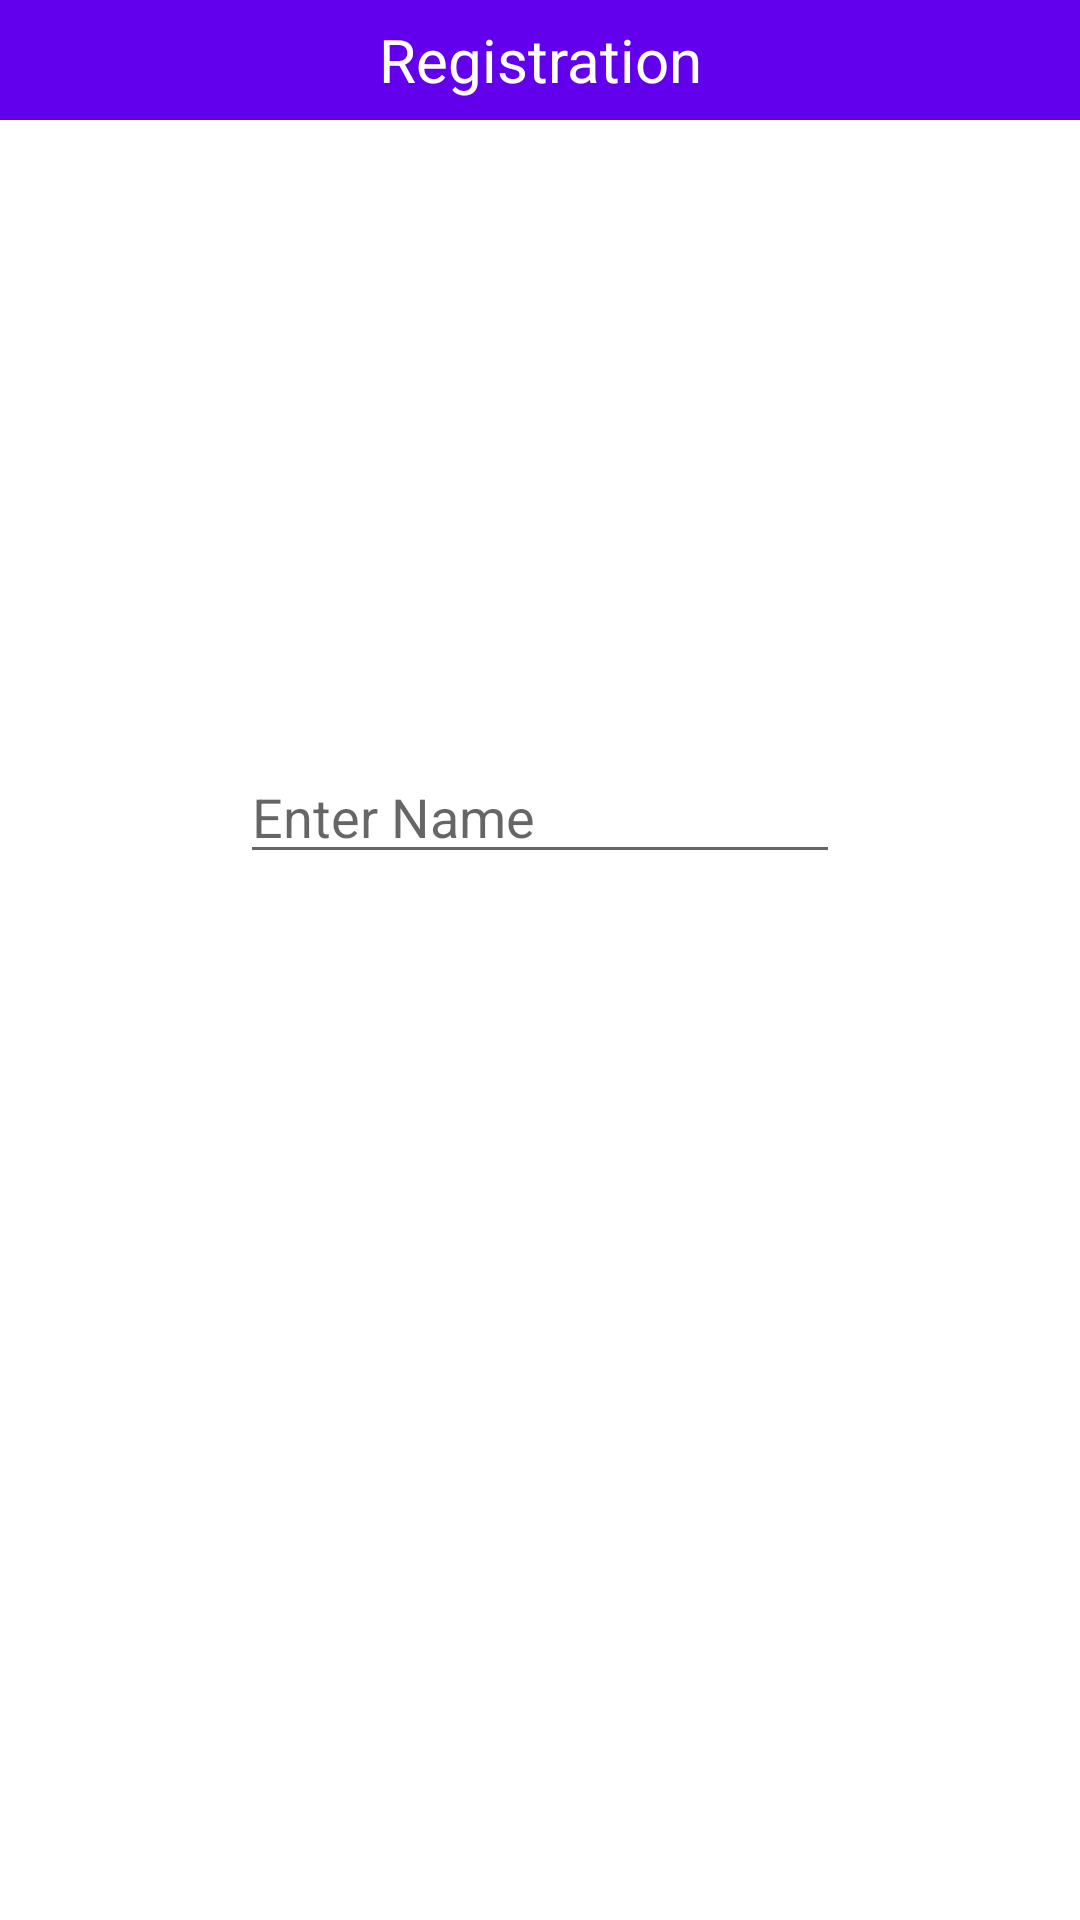

Reconstruct the res/layout file that produces this screen, plus the resources it refers to.
<!-- AndroidManifest.xml: application theme Theme.RealTImeFaceRecognition -->
<!-- res/layout/register_face_dialogue.xml -->
<?xml version="1.0" encoding="utf-8"?>
<LinearLayout xmlns:android="http://schemas.android.com/apk/res/android"
    xmlns:tools="http://schemas.android.com/tools"
    android:layout_width="300dp"
    android:layout_height="350dp"
    android:gravity="center_horizontal"
    android:orientation="vertical">

    <TextView
        android:id="@+id/dlg_title"
        android:layout_width="match_parent"
        android:layout_height="40dp"
        android:layout_gravity="center"
        android:background="@color/purple_500"
        android:gravity="center"
        android:text="Registration"
        android:textColor="@color/white"
        android:textSize="20sp"
        tools:text="Registration" />

    <ImageView
        android:id="@+id/dlg_image"
        android:layout_width="200dp"
        android:layout_height="200dp"
        android:layout_gravity="center"
        android:layout_marginTop="10dp"
        android:adjustViewBounds="true"
        android:scaleType="centerCrop" />

    <EditText
        android:id="@+id/dlg_input"
        android:layout_width="200dp"
        android:layout_height="wrap_content"
        android:layout_gravity="center"
        android:hint="Enter Name"
        tools:hint="Enter Name" />

    <Button
        android:id="@+id/button2"
        style="@android:style/Widget.Button.Small"
        android:layout_width="200dp"
        android:layout_height="wrap_content"
        android:paddingBottom="10dp"
        android:text="Register"
        android:textSize="14dp"
        android:textColor="@color/white"
        android:background="@drawable/rounded_button"/>


</LinearLayout>
<!-- resources referenced by this layout -->
<resources>
  <color name="purple_500">#FF6200EE</color>
  <color name="white">#FFFFFFFF</color>
  <style name="Theme.RealTImeFaceRecognition" parent="Theme.MaterialComponents.DayNight.DarkActionBar">
          
          <item name="colorPrimary">@color/green</item>
          <item name="colorPrimaryVariant">@color/green</item>
          <item name="colorOnPrimary">@color/white</item>
          
          <item name="colorSecondary">@color/teal_200</item>
          <item name="colorSecondaryVariant">@color/teal_700</item>
          <item name="colorOnSecondary">@color/black</item>
          
          <item name="android:statusBarColor" tools:targetApi="l">?attr/colorPrimaryVariant</item>
          
      </style>
  <color name="green">#009000</color>
  <color name="teal_200">#FF03DAC5</color>
  <color name="teal_700">#FF018786</color>
  <color name="black">#FF000000</color>
</resources>
